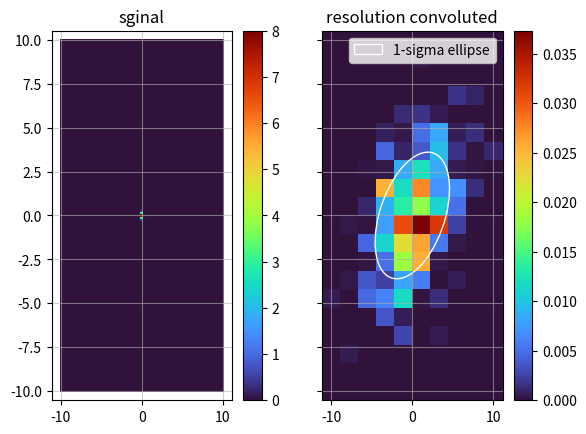

The script that saved this image:
import matplotlib.pyplot as plt
import numpy as np
from matplotlib.patches import Ellipse


def signal_gaussian_2d(x, y):
    x0, y0 = 0, 0
    sigma_x, sigma_y = 0.1, 0.1
    return (
        np.exp(-((x - x0) ** 2) / 2 / sigma_x**2)
        * np.exp(-((y - y0) ** 2) / 2 / sigma_y**2)
        / sigma_x
        / sigma_y
        / (2 * np.pi)
    )


def resolution_matrix(x, y):

    def rotation_matrix_2d(theta_deg):
        theta = np.radians(theta_deg)
        c = np.cos(theta)
        s = np.sin(theta)
        return np.array([[c, -s], [s, c]])

    sigma1, sigma2 = 5, 3
    angle = -30
    rez_mat = (
        rotation_matrix_2d(angle).T @ np.array([[1 / sigma1**2, 0], [0, 1 / sigma2**2]]) @ rotation_matrix_2d(angle)
    )
    return rez_mat


def resolution_fnc(q, m):
    return np.sqrt(np.linalg.det(m)) * np.exp(-q.T @ m @ q / 2) / (2 * np.pi)


def rez_conv_2d(x, y):
    sz = x.shape
    result = []
    for x0, y0 in zip(x.flat, y.flat):
        rez_mat = resolution_matrix(x0, y0)
        cov = np.linalg.inv(rez_mat)

        sampling_pts = 2000
        rez_conv = 0
        rng = np.random.default_rng()
        pts = rng.multivariate_normal(mean=(x0, y0), cov=cov, size=sampling_pts)
        for q in pts:
            rez = resolution_fnc(q - np.array((x0, y0)), rez_mat)
            rez_conv += rez * signal_gaussian_2d(*q)
        rez_conv /= sampling_pts
        result.append(rez_conv)
    return np.reshape(result, sz) * Nx * Ny


# plot signal
Nx, Ny = 100, 200
X = np.linspace(-10, 10, Nx)
Y = np.linspace(-10, 10, Ny)
X, Y = np.meshgrid(X, Y)

fig, (ax0, ax1) = plt.subplots(ncols=2, sharex=True, sharey=True)
img0 = ax0.pcolormesh(X, Y, signal_gaussian_2d(X, Y), cmap="turbo", vmin=0, vmax=8)
ax0.set_title("sginal")
ax0.grid(alpha=0.6)
fig.colorbar(img0, ax=ax0)


# plot measurement
Nx, Ny = 10, 20
X = np.linspace(-10, 10, Nx)
Y = np.linspace(-10, 10, Ny)
X, Y = np.meshgrid(X, Y)
img1 = ax1.pcolormesh(
    X,
    Y,
    rez_conv_2d(X, Y),
    cmap="turbo",
    vmin=0,
)
ax1.set_title("resolution convoluted")
ax1.grid(alpha=0.6)
fig.colorbar(img1, ax=ax1)
ax1.add_artist(
    Ellipse(
        xy=(0, 0),
        width=5 * 2,
        height=3 * 2,
        angle=30,
        edgecolor="w",
        facecolor="none",
        label="1-sigma ellipse",
    )
)
ax1.legend()

plt.show()
